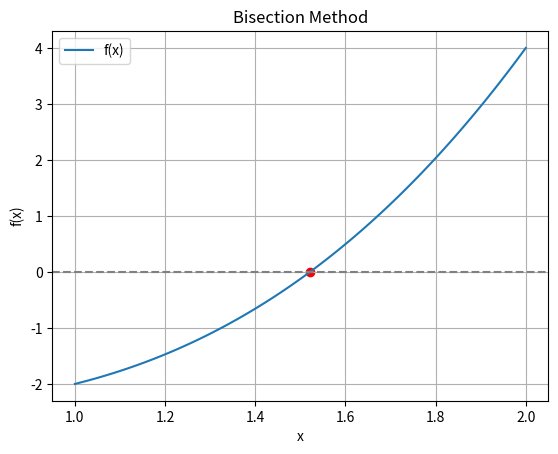

Recreate this plot in Python.
import matplotlib.pyplot as plt
import numpy as np

def false_position(f, a, b):
    """
    Perform the False Position Method to find a root of the function f in the interval [a, b].
    
    Parameters:
    f (function): The function for which to find the root.
    a (float): The start of the interval.
    b (float): The end of the interval.
    tol (float): The tolerance for the root approximation.
    max_iter (int): The maximum number of iterations.
    
    Returns:
    float: The approximate root of the function.
    """
    tol=1e-5
    max_iter=100
    if f(a) * f(b) >= 0:
        raise ValueError("f(a) and f(b) must have opposite signs")
    
    iter_count = 0
    c_old = a  # Initialize to start of the interval
    error = float('inf')
    
    print(f"Iter |    a    |    b    |    c    |  f(c)    |  Error")
    print("-------------------------------------------------------")
    
    while error > tol and iter_count < max_iter:
        # Calculate the point c using the False Position formula
        c = b - (f(b) * (b - a)) / (f(b) - f(a))
        f_c = f(c)
        
        # Calculate the error
        error = abs(c - c_old)
        
        # Print the current iteration's results
        print(f"{iter_count:4d} | {a:.5f} | {b:.5f} | {c:.5f} | {f_c:.5f} | {error:.5f}")
        
        # Check if we've found the root
        if f_c == 0 or error < tol:
            return c
        
        # Update the interval
        if f(a) * f_c < 0:
            b = c
        else:
            a = c
        
        c_old = c
        iter_count += 1

    # Print the final iteration
    c = b - (f(b) * (b - a)) / (f(b) - f(a))
    f_c = f(c)
    print(f"{iter_count:4d} | {a:.5f} | {b:.5f} | {c:.5f} | {f_c:.5f} | {error:.5f}")
    
    return c

# Example usage
if __name__ == "__main__":
    # Define the function for which to find the root
    f = lambda x: x**3 - x - 2

    # Set the interval [a, b]
    a = 1
    b = 2

    # Call the False Position method
    root = false_position(f, a, b)
    print(f"\nRoot: {root}")

     # Plot the function and root
    x_vals = np.linspace(a, b, 100)
    y_vals = f(x_vals)
    plt.plot(x_vals, y_vals, label='f(x)')
    plt.scatter(root, f(root), color='red', marker='o')
    plt.axhline(y=0, color='gray', linestyle='--')
    plt.xlabel('x')
    plt.ylabel('f(x)')
    plt.title('Bisection Method')
    plt.legend()
    plt.grid(True)
    plt.show()

